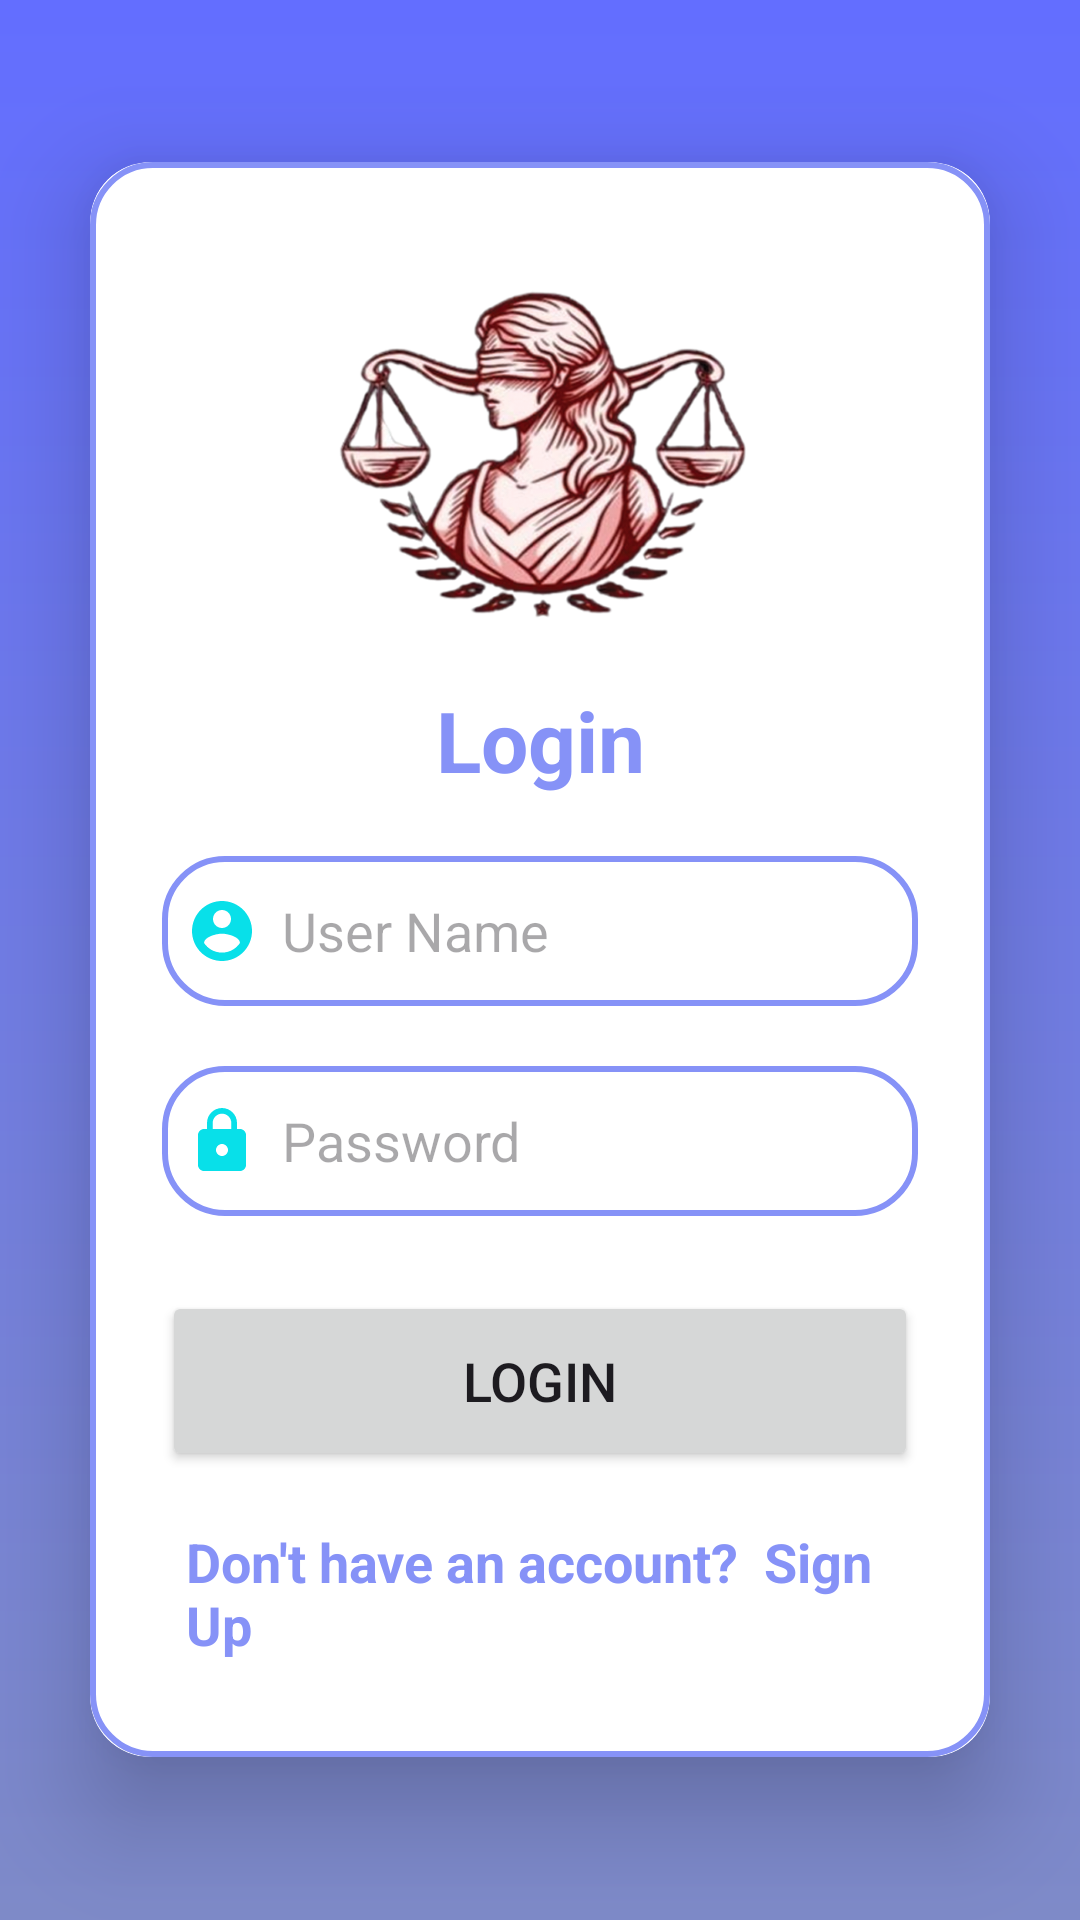

Write the Android layout XML for this screen, with the resource values it uses.
<!-- AndroidManifest.xml: application theme Theme.FirmFous -->
<!-- res/layout/login_main.xml -->
<?xml version="1.0" encoding="utf-8"?>
<LinearLayout xmlns:android="http://schemas.android.com/apk/res/android"
    xmlns:app="http://schemas.android.com/apk/res-auto"
    xmlns:tools="http://schemas.android.com/tools"
    android:layout_width="match_parent"
    android:layout_height="match_parent"
    android:orientation="vertical"
    android:gravity="center"
    android:id="@+id/loginActivity"
    android:background="@drawable/defafult_background"
    tools:context=".LoginActivity">

    <androidx.cardview.widget.CardView
        android:layout_width="match_parent"
        android:layout_height="wrap_content"
        android:layout_margin="30dp"
        app:cardCornerRadius="20dp"
        app:cardElevation="20dp" >

        <LinearLayout
            android:layout_width="match_parent"
            android:layout_height="wrap_content"
            android:orientation="vertical"
            android:layout_gravity="center_horizontal"
            android:padding="24dp"
            android:background="@drawable/lavender_border">


            <ImageView
                android:layout_width="150dp"
                android:layout_height="150dp"
                android:src="@drawable/firmfocuslogo2"
                android:contentDescription="logo1"
                android:layout_gravity="center"
                />
            <TextView
                android:layout_width="match_parent"
                android:layout_height="wrap_content"
                android:text="@string/login"
                android:textSize="28sp"
                android:textAlignment="center"
                android:textStyle="bold"
                android:textColor="@color/lavender" />


            <EditText
                android:id="@+id/login_name"
                android:layout_width="match_parent"
                android:layout_height="50dp"
                android:layout_marginTop="20dp"
                android:background="@drawable/lavender_border"
                android:drawableLeft="@drawable/baseline_account_circle_24"
                android:drawablePadding="8dp"
                android:hint="User Name"
                android:minHeight="48dp"
                android:padding="8dp"
                android:textColor="@color/black" />

            <EditText
                android:id="@+id/login_password"
                android:layout_width="match_parent"
                android:layout_height="50dp"
                android:layout_marginTop="20dp"
                android:background="@drawable/lavender_border"
                android:drawableLeft="@drawable/baseline_lock_24"
                android:drawablePadding="8dp"
                android:hint="Password"
                android:inputType="textPassword"
                android:minHeight="48dp"
                android:padding="8dp"
                android:textColor="@color/black" />

            <Button
                android:layout_width="match_parent"
                android:layout_height="60dp"
                android:text="@string/login"
                android:id="@+id/login_btn"
                android:textSize="18sp"
                android:layout_marginTop="25dp"
                app:cornerRadius="20dp" />
            <TextView
                android:layout_width="wrap_content"
                android:layout_height="wrap_content"
                android:id="@+id/redirectToSignUp"
                android:text="Don't have an account?  Sign Up"
                android:layout_gravity="center"
                android:padding="8dp"
                android:layout_marginTop="10dp"
                android:textSize="18sp"
                android:textColor="@color/lavender"
                android:textStyle="bold" />

        </LinearLayout>

    </androidx.cardview.widget.CardView>

</LinearLayout>
<!-- resources referenced by this layout -->
<resources>
  <color name="black">#FF000000</color>
  <color name="lavender">#8692F7</color>
  <!-- drawable baseline_account_circle_24 (drawable) -->
  <vector xmlns:android="http://schemas.android.com/apk/res/android" android:height="24dp" android:tint="#08E0E9" android:viewportHeight="24" android:viewportWidth="24" android:width="24dp">
        
      <path android:fillColor="@android:color/white" android:pathData="M12,2C6.48,2 2,6.48 2,12s4.48,10 10,10 10,-4.48 10,-10S17.52,2 12,2zM12,5c1.66,0 3,1.34 3,3s-1.34,3 -3,3 -3,-1.34 -3,-3 1.34,-3 3,-3zM12,19.2c-2.5,0 -4.71,-1.28 -6,-3.22 0.03,-1.99 4,-3.08 6,-3.08 1.99,0 5.97,1.09 6,3.08 -1.29,1.94 -3.5,3.22 -6,3.22z"/>
      
  </vector>
  <!-- drawable baseline_lock_24 (drawable) -->
  <vector xmlns:android="http://schemas.android.com/apk/res/android" android:height="24dp" android:tint="#08E0E9" android:viewportHeight="24" android:viewportWidth="24" android:width="24dp">
        
      <path android:fillColor="@android:color/white" android:pathData="M18,8h-1L17,6c0,-2.76 -2.24,-5 -5,-5S7,3.24 7,6v2L6,8c-1.1,0 -2,0.9 -2,2v10c0,1.1 0.9,2 2,2h12c1.1,0 2,-0.9 2,-2L20,10c0,-1.1 -0.9,-2 -2,-2zM12,17c-1.1,0 -2,-0.9 -2,-2s0.9,-2 2,-2 2,0.9 2,2 -0.9,2 -2,2zM15.1,8L8.9,8L8.9,6c0,-1.71 1.39,-3.1 3.1,-3.1 1.71,0 3.1,1.39 3.1,3.1v2z"/>
      
  </vector>
  <!-- drawable defafult_background (drawable) -->
  <?xml version="1.0" encoding="utf-8"?>
  <shape xmlns:android="http://schemas.android.com/apk/res/android">
      <gradient android:type="linear" android:angle="100"
          android:startColor="#636EFF"
          android:endColor="#7E8AC8" />
  </shape>
  <!-- drawable firmfocuslogo2: png bitmap (drawable, 276125 bytes) -->
  <!-- drawable lavender_border (drawable) -->
  <?xml version="1.0" encoding="utf-8"?>
  <shape xmlns:android="http://schemas.android.com/apk/res/android" android:shape="rectangle">
      <stroke android:width="2dp" android:color="@color/lavender" />
  
      <corners android:radius="20dp" />
  
  </shape>
  <string name="login">Login</string>
  <style name="Theme.FirmFous" parent="Base.Theme.FirmFous" />
  <style name="Base.Theme.FirmFous" parent="Theme.Material3.DayNight.NoActionBar">
          
          <item name="colorPrimary">@color/lavender</item>
          <item name="colorPrimaryVariant">@color/white</item>
          <item name="colorOnPrimary">@color/white</item>
          
          <item name="colorSecondary">@color/teal_200</item>
          <item name="colorSecondaryVariant">@color/teal_700</item>
          <item name="colorOnSecondary">@color/black</item>
          
          
          <item name="android:statusBarColor">?attr/colorPrimaryVariant</item>
      </style>
  <color name="white">#FFFFFFFF</color>
  <color name="teal_200">#FF03DAC5</color>
  <color name="teal_700">#FF018786</color>
</resources>
